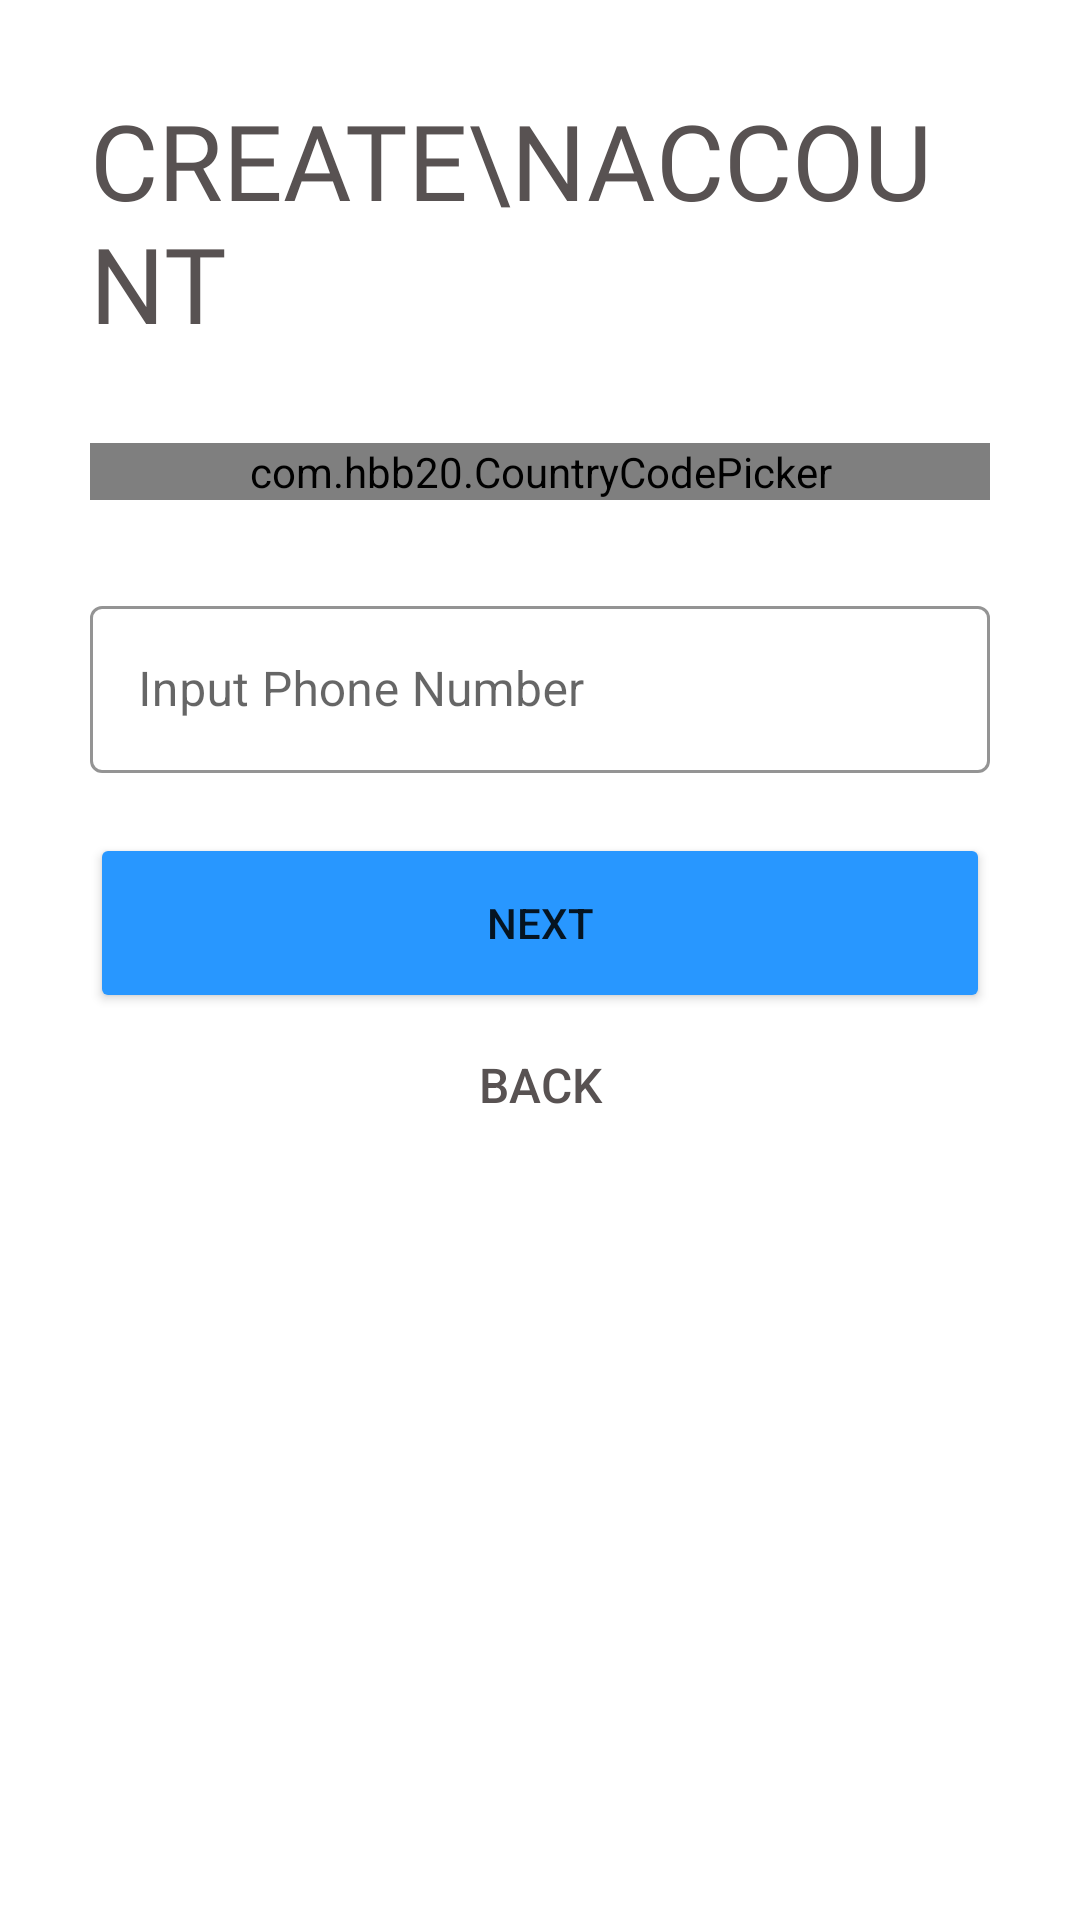

This screen was rendered from an Android layout file. Write that file and the resources it references.
<!-- AndroidManifest.xml: application theme Theme.MBSConnectsAdmin.NoActionBar -->
<!-- res/layout/activity_signup_page3.xml -->
<?xml version="1.0" encoding="utf-8"?>
<ScrollView xmlns:android="http://schemas.android.com/apk/res/android"
    xmlns:app="http://schemas.android.com/apk/res-auto"
    xmlns:tools="http://schemas.android.com/tools"
    android:layout_width="match_parent"
    android:layout_height="match_parent"
    android:transitionName="sign_tranition"
    android:background="@color/white"
    tools:context=".login_signup.signup_page3"
    android:paddingRight="30dp"
    android:paddingLeft="30dp">

    <LinearLayout
        android:orientation="vertical"
        android:layout_marginTop="30dp"
        android:layout_width="match_parent"
        android:layout_height="match_parent"
        >

        <TextView
            android:transitionName="sign_text_transition"
            android:textColor="@color/text_Color"
            android:textSize="35sp"
            android:layout_width="wrap_content"
            android:layout_height="wrap_content"
            android:text="create\naccount"
            android:textAllCaps="true"
            android:fontFamily="@font/archivo_black"
            ></TextView>


        <com.hbb20.CountryCodePicker
            app:ccp_defaultNameCode="IND"
            android:id="@+id/country_code"
            android:layout_marginTop="30dp"
            android:background="@drawable/back_border"
            android:layout_width="match_parent"
            android:layout_height="wrap_content"
            app:ccp_autoDetectCountry="true"
            app:ccp_showFlag="true"
            app:ccp_showNameCode="true"
            app:ccp_showFullName="true"></com.hbb20.CountryCodePicker>


        <com.google.android.material.textfield.TextInputLayout
            android:layout_marginTop="30dp"
            android:layout_width="match_parent"
            android:layout_height="wrap_content"
            android:hint="Input Phone Number"

            app:boxStrokeColor="@color/text_Color"
            app:boxStrokeWidthFocused="2dp"
            app:hintTextColor="@color/text_Color"
            app:endIconTint="@color/text_Color"
            app:startIconDrawable="@drawable/phone"
            app:endIconMode="clear_text"
            android:id="@+id/phonenumber"
            app:startIconTint="@color/text_Color"
            style="@style/Widget.MaterialComponents.TextInputLayout.OutlinedBox"
            >
            <com.google.android.material.textfield.TextInputEditText

                android:layout_width="match_parent"
                android:inputType="phone"
                android:layout_height="match_parent"></com.google.android.material.textfield.TextInputEditText>
        </com.google.android.material.textfield.TextInputLayout>


        <Button

            android:id="@+id/next_btn"
            android:layout_width="match_parent"
            android:layout_height="60dp"
            android:layout_marginTop="20dp"
            android:backgroundTint="#2897FF"
            android:onClick="signup_next"
            android:text="Next"
            ></Button>

        <Button
            android:onClick="back"
            android:id="@+id/login_btn"
            android:textSize="16sp"
            android:layout_gravity="center"
            android:layout_width="wrap_content"
            android:layout_height="wrap_content"
            android:layout_marginTop="0dp"
            android:background="#00000000"
            android:textColor="@color/text_Color"
            android:text="BACK"
            android:layout_marginBottom="60dp"></Button>


    </LinearLayout>


</ScrollView>
<!-- resources referenced by this layout -->
<resources>
  <color name="text_Color">#585252</color>
  <color name="white">#FFFFFFFF</color>
  <!-- drawable back_border (drawable) -->
  <?xml version="1.0" encoding="utf-8"?>
  <shape android:shape="rectangle"
      xmlns:android="http://schemas.android.com/apk/res/android">
  
  <solid android:color="#00ffffff">
  </solid>
  
      <stroke android:width="1dp"
          ></stroke>
      <corners android:radius="5dp"></corners>
  </shape>
  <style name="Theme.MBSConnectsAdmin.NoActionBar" parent="Theme.MaterialComponents.DayNight.NoActionBar">
          
          <item name="colorPrimary">@color/purple_500</item>
          <item name="colorPrimaryVariant">@color/purple_700</item>
          <item name="colorOnPrimary">@color/white</item>
          
          <item name="colorSecondary">@color/teal_200</item>
          <item name="colorSecondaryVariant">@color/teal_700</item>
          <item name="colorOnSecondary">@color/black</item>
          
          <item name="android:statusBarColor" tools:targetApi="l">?attr/colorPrimaryVariant</item>
          
      </style>
  <color name="purple_500">#FF6200EE</color>
  <color name="purple_700">#F3F4F7</color>
  <color name="teal_200">#FF03DAC5</color>
  <color name="teal_700">#FF018786</color>
  <color name="black">#FF000000</color>
</resources>
